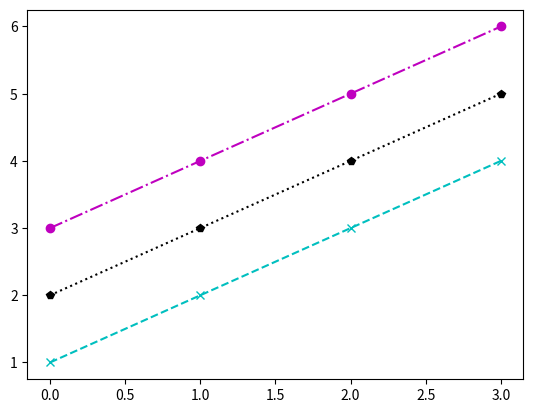

The script that saved this image:
import matplotlib.pyplot as plt
import numpy as np
data=np.arange(1,5)
y=np.arange(1,5)
plt.plot(y,'cx--')
plt.plot(y+1,'kp:')
plt.plot(y+2,'mo-.')
plt.show()
